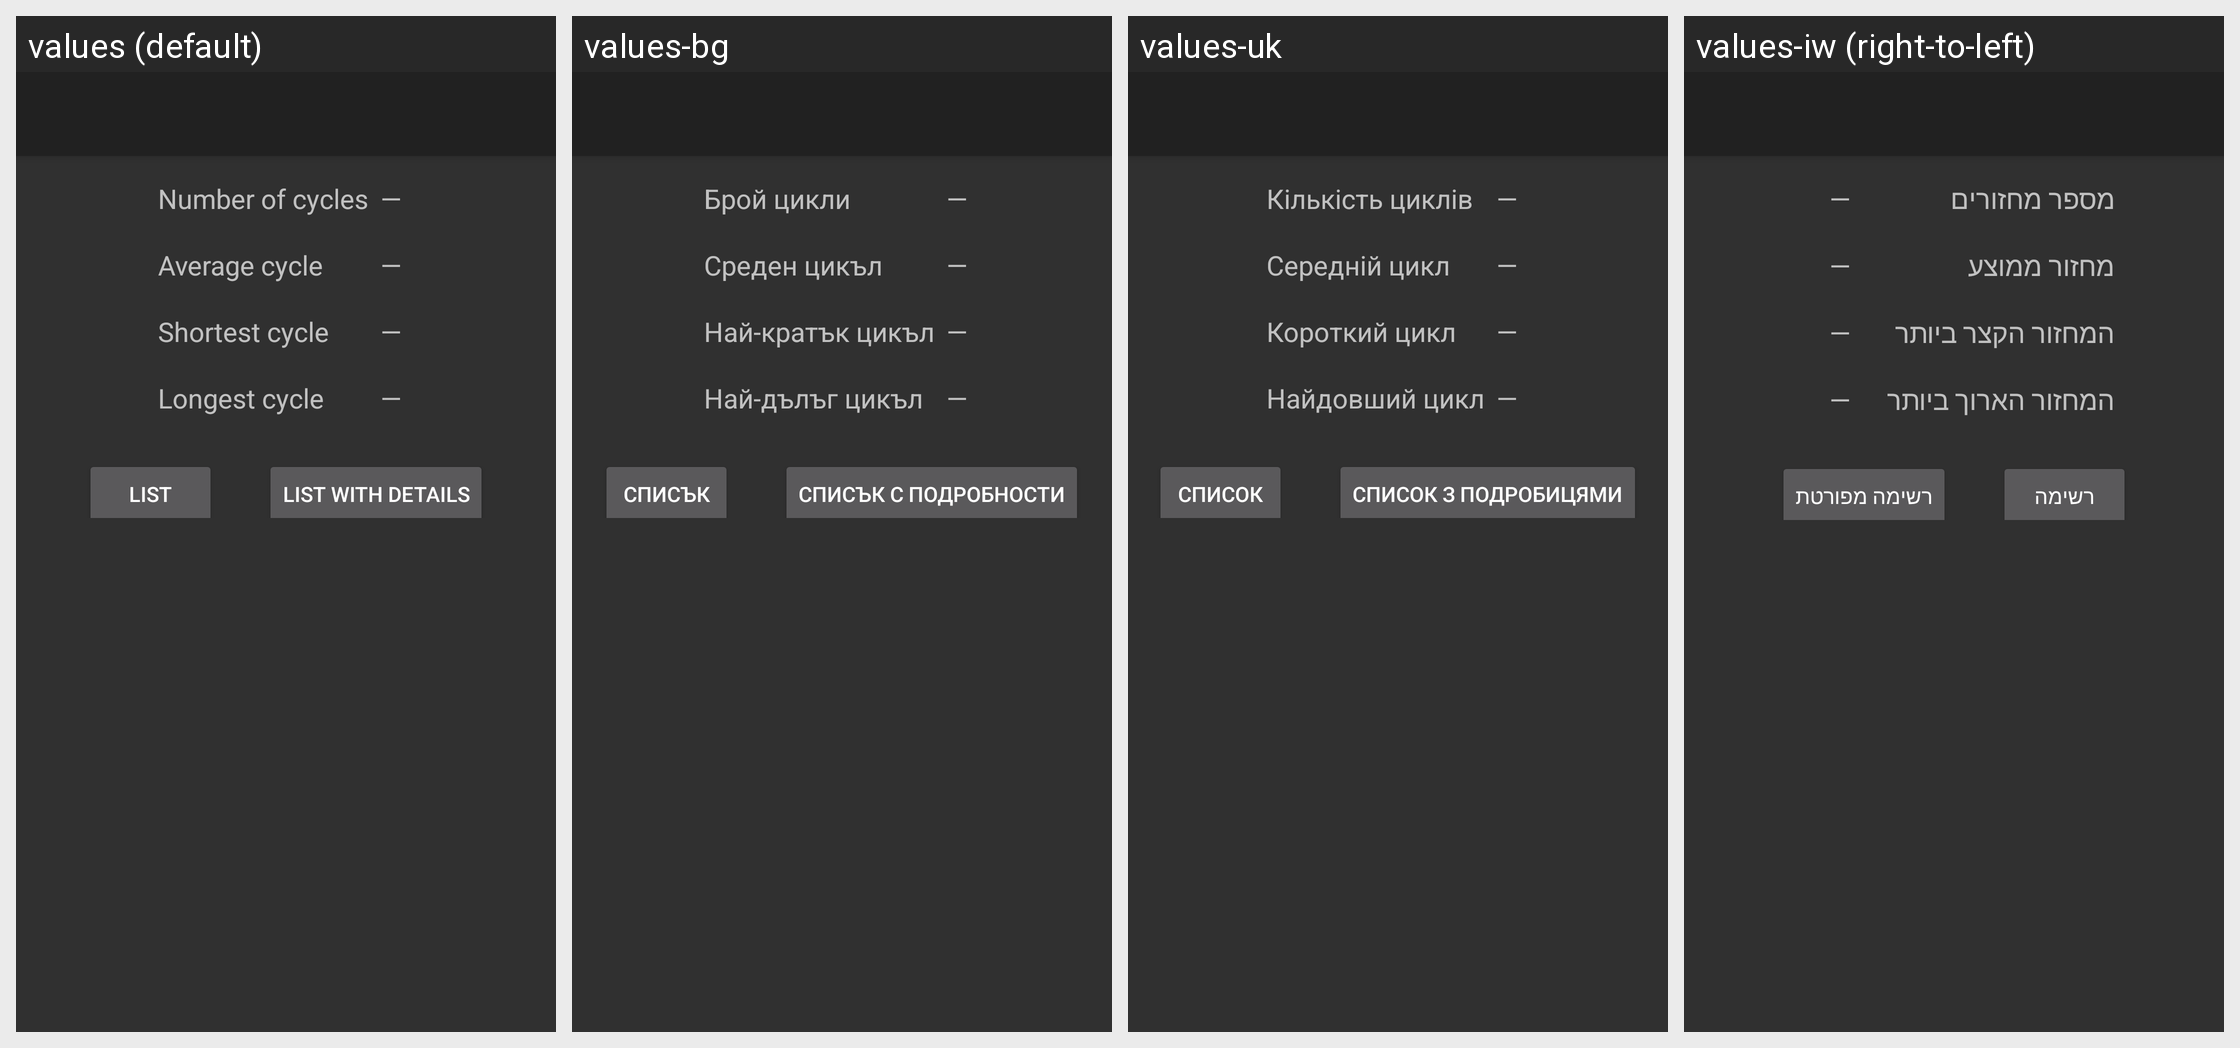

Here is an Android app screen in its default locale and in the app's own translations. Write out the translated-string differences for the strings that appear on this screen.
Android screen res/layout/info.xml rendered under 4 locales, left to right: values (default), values-bg, values-uk, values-iw (right-to-left). Device: Nexus 5 (rendered at 1080×1920; each locale shown at half size, 540×960, under a caption strip naming it); theme AppTheme.
Other locales in the repository, not shown: values-af, values-af-rZA, values-az, values-br, values-ca, values-cs, values-de, values-de-rDE, values-el, values-es, values-es-rES, values-eu, values-fa, values-fr, values-fr-rFR, values-it, values-it-rIT, values-ja, values-ja-rJP, values-nl, values-nl-rNL, values-pl, values-pt-rBR, values-ru, values-ru-rRU, values-tr, values-zh, values-zh-rCN.
Strings drawn on this screen, with the default value and each locale's value (text and hints the layout hard-codes, and strings that could not be matched under every locale, appear in the picture but are not listed):

label_cycle_count
  values: Number of cycles
  values-bg: Брой цикли
  values-uk: Кількість циклів
  values-iw: מספר מחזורים

label_average_cycle
  values: Average cycle
  values-bg: Среден цикъл
  values-uk: Середній цикл
  values-iw: מחזור ממוצע

label_shortest_cycle
  values: Shortest cycle
  values-bg: Най-кратък цикъл
  values-uk: Короткий цикл
  values-iw: המחזור הקצר ביותר

label_longest_cycle
  values: Longest cycle
  values-bg: Най-дълъг цикъл
  values-uk: Найдовший цикл
  values-iw: המחזור הארוך ביותר

menuitem_list
  values: List
  values-bg: Списък
  values-uk: Список
  values-iw: רשימה

menuitem_listdetails
  values: List with details
  values-bg: Списък с подробности
  values-uk: Список з подробицями
  values-iw: רשימה מפורטת
